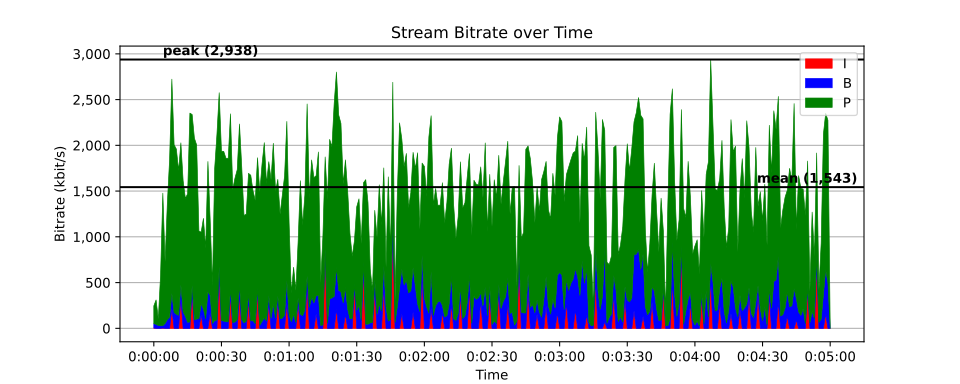

Values plotted in this chart, from the file beside it:
time, size, pict_type
0, 497, I
0.01667, 82, B
0.03333, 82, B
0.05, 84, P
0.06667, 82, B
0.08333, 82, B
0.1, 2806, P
0.1167, 93, B
0.1333, 82, B
0.15, 5083, P
0.1667, 82, B
0.1833, 82, B
0.2, 6978, P
0.2167, 196, B
0.2333, 111, B
0.25, 1494, P
0.2667, 172, B
0.2833, 262, B
0.3, 821, P
0.3167, 173, B
0.3333, 163, B
0.35, 385, P
0.3667, 132, B
0.3833, 153, B
0.4, 270, P
0.4167, 217, B
0.4333, 216, B
0.45, 629, P
0.4667, 205, B
0.4833, 195, B
0.5, 525, P
0.5167, 122, B
0.5333, 133, B
0.55, 235, P
0.5667, 172, B
0.5833, 199, B
0.6, 415, P
0.6167, 205, B
0.6333, 146, B
0.65, 324, P
0.6667, 152, B
0.6833, 114, B
0.7, 335, P
0.7167, 123, B
0.7333, 153, B
0.75, 348, P
0.7667, 126, B
0.7833, 194, B
0.8, 367, P
0.8167, 175, B
0.8333, 181, B
0.85, 294, P
0.8667, 129, B
0.8833, 132, B
0.9, 821, P
0.9167, 136, B
0.9333, 134, B
0.95, 2148, P
0.9667, 214, B
0.9833, 200, B
... 17,941 more rows
